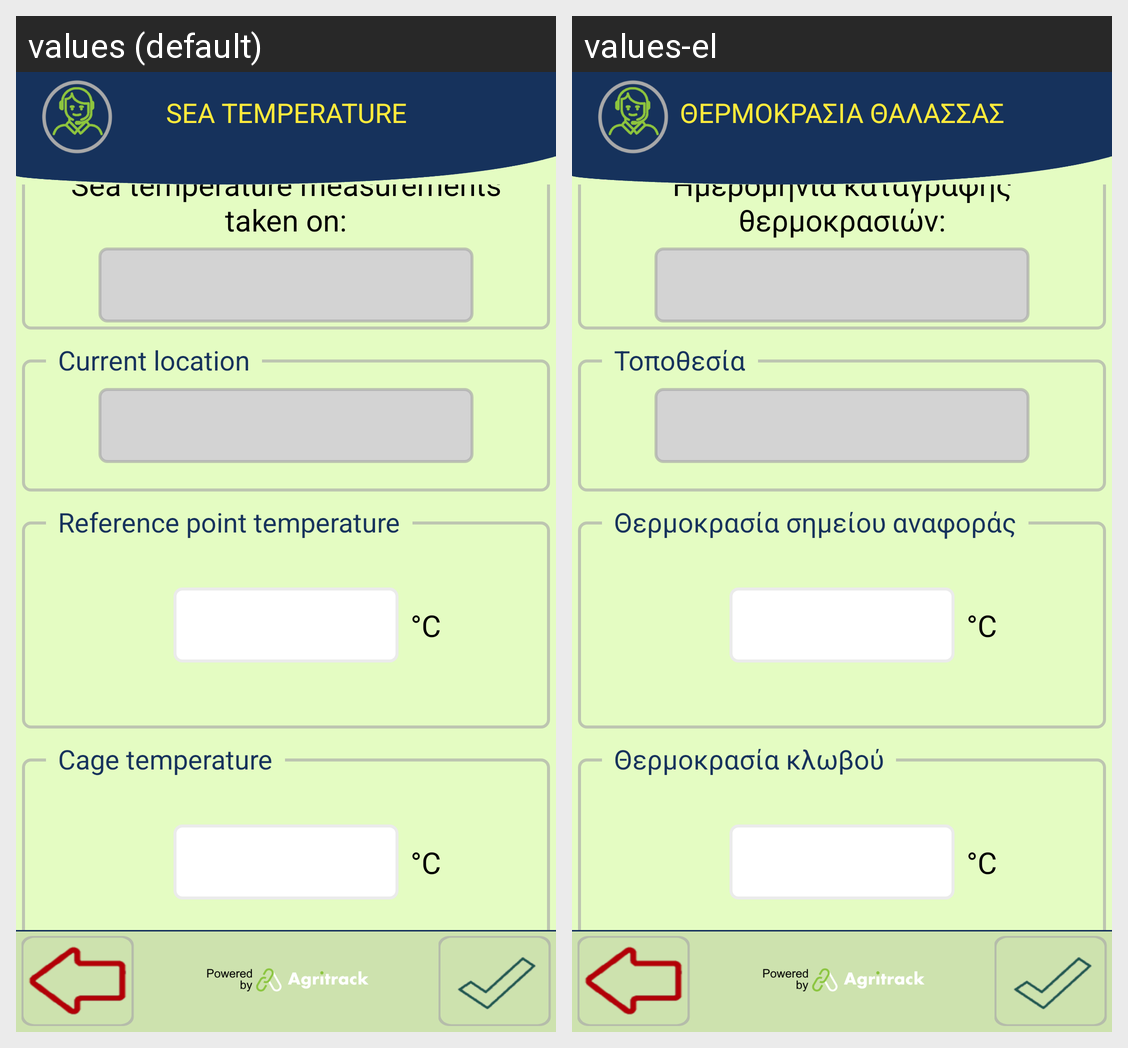

Strings drawn on this Android screen and how each of the app's shown locales translates them:
Android screen res/layout/activity_sea_temperature.xml rendered under 2 locales, left to right: values (default), values-el. Device: Nexus 5 (rendered at 1080×1920; each locale shown at half size, 540×960, under a caption strip naming it); theme FishTrack.
Strings drawn on this screen, with the default value and each locale's value (text and hints the layout hard-codes, and strings that could not be matched under every locale, appear in the picture but are not listed):

title_sea_temp
  values: SEA TEMPERATURE
  values-el: ΘΕΡΜΟΚΡΑΣΙΑ ΘΑΛΑΣΣΑΣ

current_date_msg
  values: Sea temperature measurements taken on:
  values-el: Ημερομηνία καταγραφής θερμοκρασιών:

current_site
  values: Current location
  values-el: Τοποθεσία

reference_point_temp
  values: Reference point temperature
  values-el: Θερμοκρασία σημείου αναφοράς

cage_temp
  values: Cage temperature
  values-el: Θερμοκρασία κλωβού
